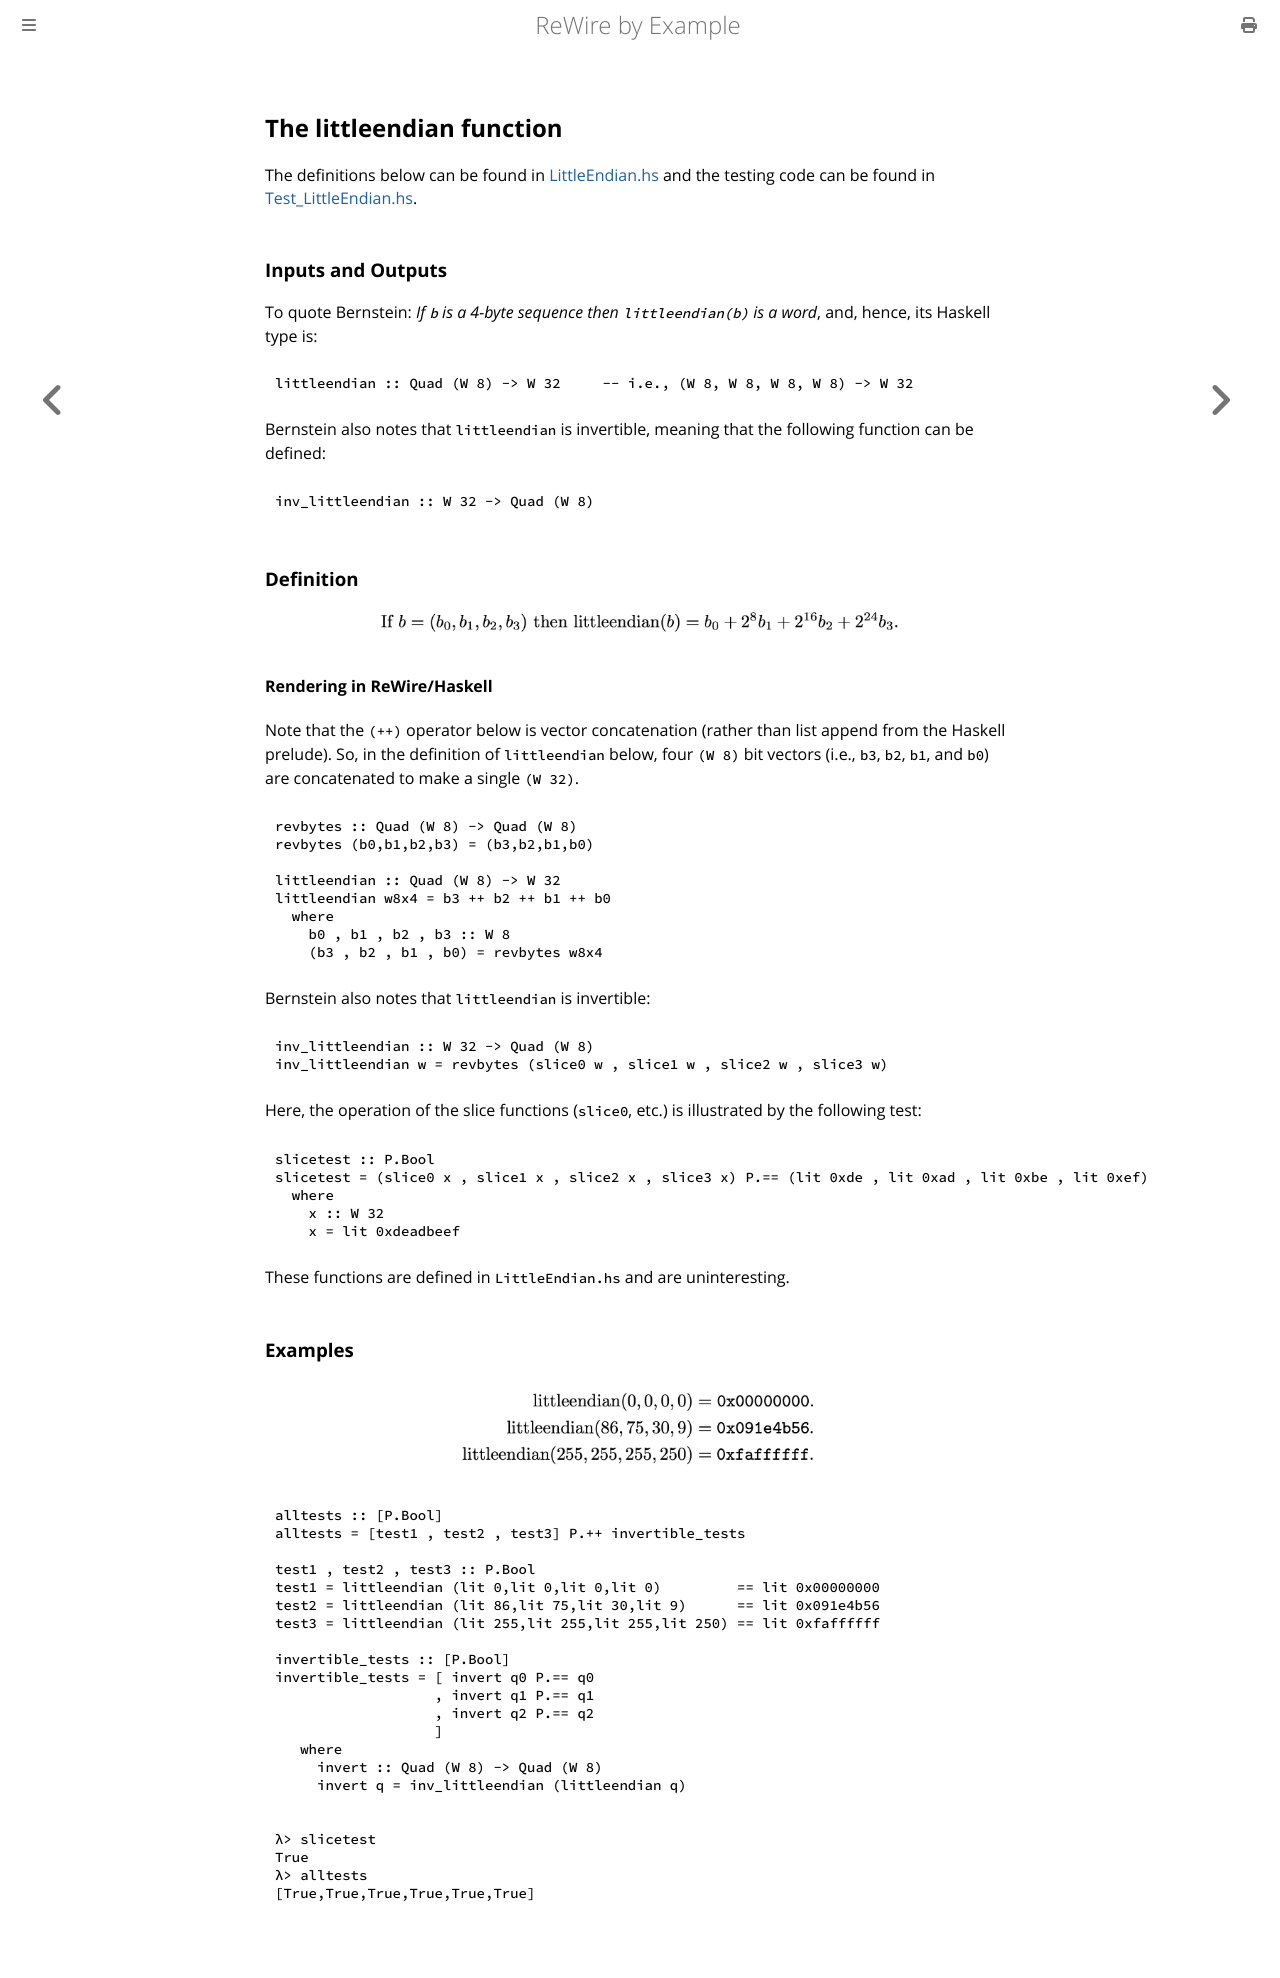

repository: harrisonwl/rewire-by-example · page: chapters/salsa20/littleendian.html · generator: mdbook

## The littleendian function

The definitions below can be found in [LittleEndian.hs](https://github.com/harrisonwl/rwcrypto/blob/main/src/salsa20/LittleEndian.hs) and the testing code can be found in [Test_LittleEndian.hs](https://github.com/harrisonwl/rwcrypto/blob/main/src/salsa20/Test_LittleEndian.hs).

### Inputs and Outputs

To quote Bernstein: *If `b` is a 4-byte sequence then `littleendian(b)` is a word*, and, hence, its Haskell type is:
```haskell
littleendian :: Quad (W 8) -> W 32     -- i.e., (W 8, W 8, W 8, W 8) -> W 32
```

Bernstein also notes that `littleendian` is invertible, meaning that the following function can be defined:
```haskell
inv_littleendian :: W 32 -> Quad (W 8)
```

### Definition

<p align="center"><img src="./littleendian.jpg"  style="height:70%; width:70%" ></p>


#### Rendering in ReWire/Haskell

Note that the `(++)` operator below is vector concatenation (rather than list append from the Haskell prelude). So, in the definition of `littleendian` below, four `(W 8)` bit vectors (i.e., `b3`, `b2`, `b1`, and `b0`) are concatenated to make a single `(W 32)`.

```haskell
revbytes :: Quad (W 8) -> Quad (W 8) 
revbytes (b0,b1,b2,b3) = (b3,b2,b1,b0)

littleendian :: Quad (W 8) -> W 32   
littleendian w8x4 = b3 ++ b2 ++ b1 ++ b0
  where
    b0 , b1 , b2 , b3 :: W 8
    (b3 , b2 , b1 , b0) = revbytes w8x4
```

Bernstein also notes that `littleendian` is invertible:
```haskell
inv_littleendian :: W 32 -> Quad (W 8)
inv_littleendian w = revbytes (slice0 w , slice1 w , slice2 w , slice3 w)
```

Here, the operation of the slice functions (`slice0`, etc.) is illustrated by the following test:
```haskell
slicetest :: P.Bool
slicetest = (slice0 x , slice1 x , slice2 x , slice3 x) P.== (lit 0xde , lit 0xad , lit 0xbe , lit 0xef)
  where
    x :: W 32
    x = lit 0xdeadbeef
```
These functions are defined in `LittleEndian.hs` and are uninteresting.

### Examples


<p align="center"><img src="./LEsanity.jpg"  style="height:50%; width:50%" ></p>

```haskell
alltests :: [P.Bool]
alltests = [test1 , test2 , test3] P.++ invertible_tests

test1 , test2 , test3 :: P.Bool 
test1 = littleendian (lit 0,lit 0,lit 0,lit 0)         == lit 0x00000000
test2 = littleendian (lit 86,lit 75,lit 30,lit 9)      == lit 0x091e4b56
test3 = littleendian (lit 255,lit 255,lit 255,lit 250) == lit 0xfaffffff

invertible_tests :: [P.Bool]
invertible_tests = [ invert q0 P.== q0
                   , invert q1 P.== q1
                   , invert q2 P.== q2
                   ]
   where
     invert :: Quad (W 8) -> Quad (W 8)
     invert q = inv_littleendian (littleendian q)
```

```haskell
λ> slicetest
True
λ> alltests
[True,True,True,True,True,True]
```
